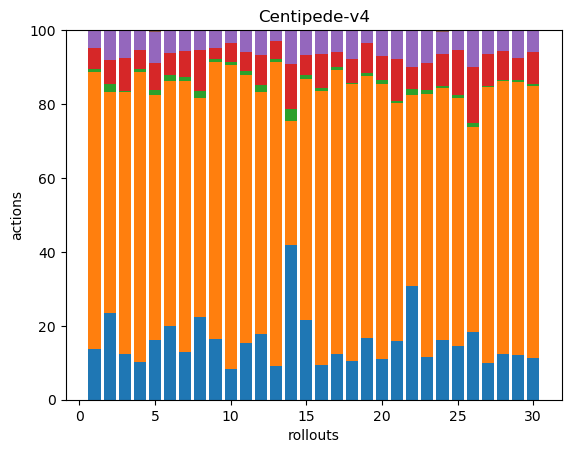

Data behind this chart, as committed beside it:
39, 212, 2, 16, 14, 0, 0, 0, 0, 0, 0, 0, 0, 0, 0, 0, 0, 0
35, 90, 3, 10, 12, 0, 0, 0, 0, 0, 0, 0, 0, 0, 0, 0, 0, 0
41, 232, 1, 29, 24, 1, 0, 0, 0, 0, 0, 0, 0, 0, 0, 0, 0, 0
41, 317, 3, 21, 22, 0, 0, 0, 0, 0, 0, 0, 0, 0, 0, 0, 0, 0
35, 142, 3, 16, 18, 1, 0, 0, 0, 0, 0, 0, 0, 0, 0, 0, 0, 0
39, 130, 3, 12, 12, 0, 0, 0, 0, 0, 0, 0, 0, 0, 0, 0, 0, 0
40, 225, 3, 22, 17, 0, 0, 0, 0, 0, 0, 0, 0, 0, 0, 0, 0, 0
38, 100, 3, 19, 9, 0, 0, 0, 0, 0, 0, 0, 0, 0, 0, 0, 0, 0
40, 184, 2, 7, 12, 0, 0, 0, 0, 0, 0, 0, 0, 0, 0, 0, 0, 0
39, 389, 4, 24, 17, 0, 0, 0, 0, 0, 0, 0, 0, 0, 0, 0, 0, 0
32, 150, 2, 11, 12, 0, 0, 0, 0, 0, 0, 0, 0, 0, 0, 0, 0, 0
34, 124, 4, 15, 13, 0, 0, 0, 0, 0, 0, 0, 0, 0, 0, 0, 0, 0
36, 322, 3, 19, 12, 0, 0, 0, 0, 0, 0, 0, 0, 0, 0, 0, 0, 0
41, 33, 3, 12, 9, 0, 0, 0, 0, 0, 0, 0, 0, 0, 0, 0, 0, 0
39, 117, 2, 10, 12, 0, 0, 0, 0, 0, 0, 0, 0, 0, 0, 0, 0, 0
36, 281, 4, 34, 24, 1, 0, 0, 0, 0, 0, 0, 0, 0, 0, 0, 0, 0
49, 307, 3, 16, 24, 0, 0, 0, 0, 0, 0, 0, 0, 0, 0, 0, 0, 0
34, 241, 1, 21, 24, 1, 0, 0, 0, 0, 0, 0, 0, 0, 0, 0, 0, 0
39, 167, 2, 19, 8, 0, 0, 0, 0, 0, 0, 0, 0, 0, 0, 0, 0, 0
39, 264, 4, 23, 25, 0, 0, 0, 0, 0, 0, 0, 0, 0, 0, 0, 0, 0
36, 147, 1, 26, 18, 0, 0, 0, 0, 0, 0, 0, 0, 0, 0, 0, 0, 0
37, 62, 2, 7, 12, 0, 0, 0, 0, 0, 0, 0, 0, 0, 0, 0, 0, 0
36, 219, 3, 23, 26, 1, 0, 0, 0, 0, 0, 0, 0, 0, 0, 0, 0, 0
42, 177, 2, 22, 16, 1, 0, 0, 0, 0, 0, 0, 0, 0, 0, 0, 0, 0
35, 161, 2, 29, 13, 0, 0, 0, 0, 0, 0, 0, 0, 0, 0, 0, 0, 0
40, 121, 2, 33, 22, 0, 0, 0, 0, 0, 0, 0, 0, 0, 0, 0, 0, 0
40, 303, 2, 35, 26, 0, 0, 0, 0, 0, 0, 0, 0, 0, 0, 0, 0, 0
50, 297, 2, 31, 22, 1, 0, 0, 0, 0, 0, 0, 0, 0, 0, 0, 0, 0
42, 260, 2, 21, 26, 0, 0, 0, 0, 0, 0, 0, 0, 0, 0, 0, 0, 0
32, 208, 2, 24, 17, 0, 0, 0, 0, 0, 0, 0, 0, 0, 0, 0, 0, 0
